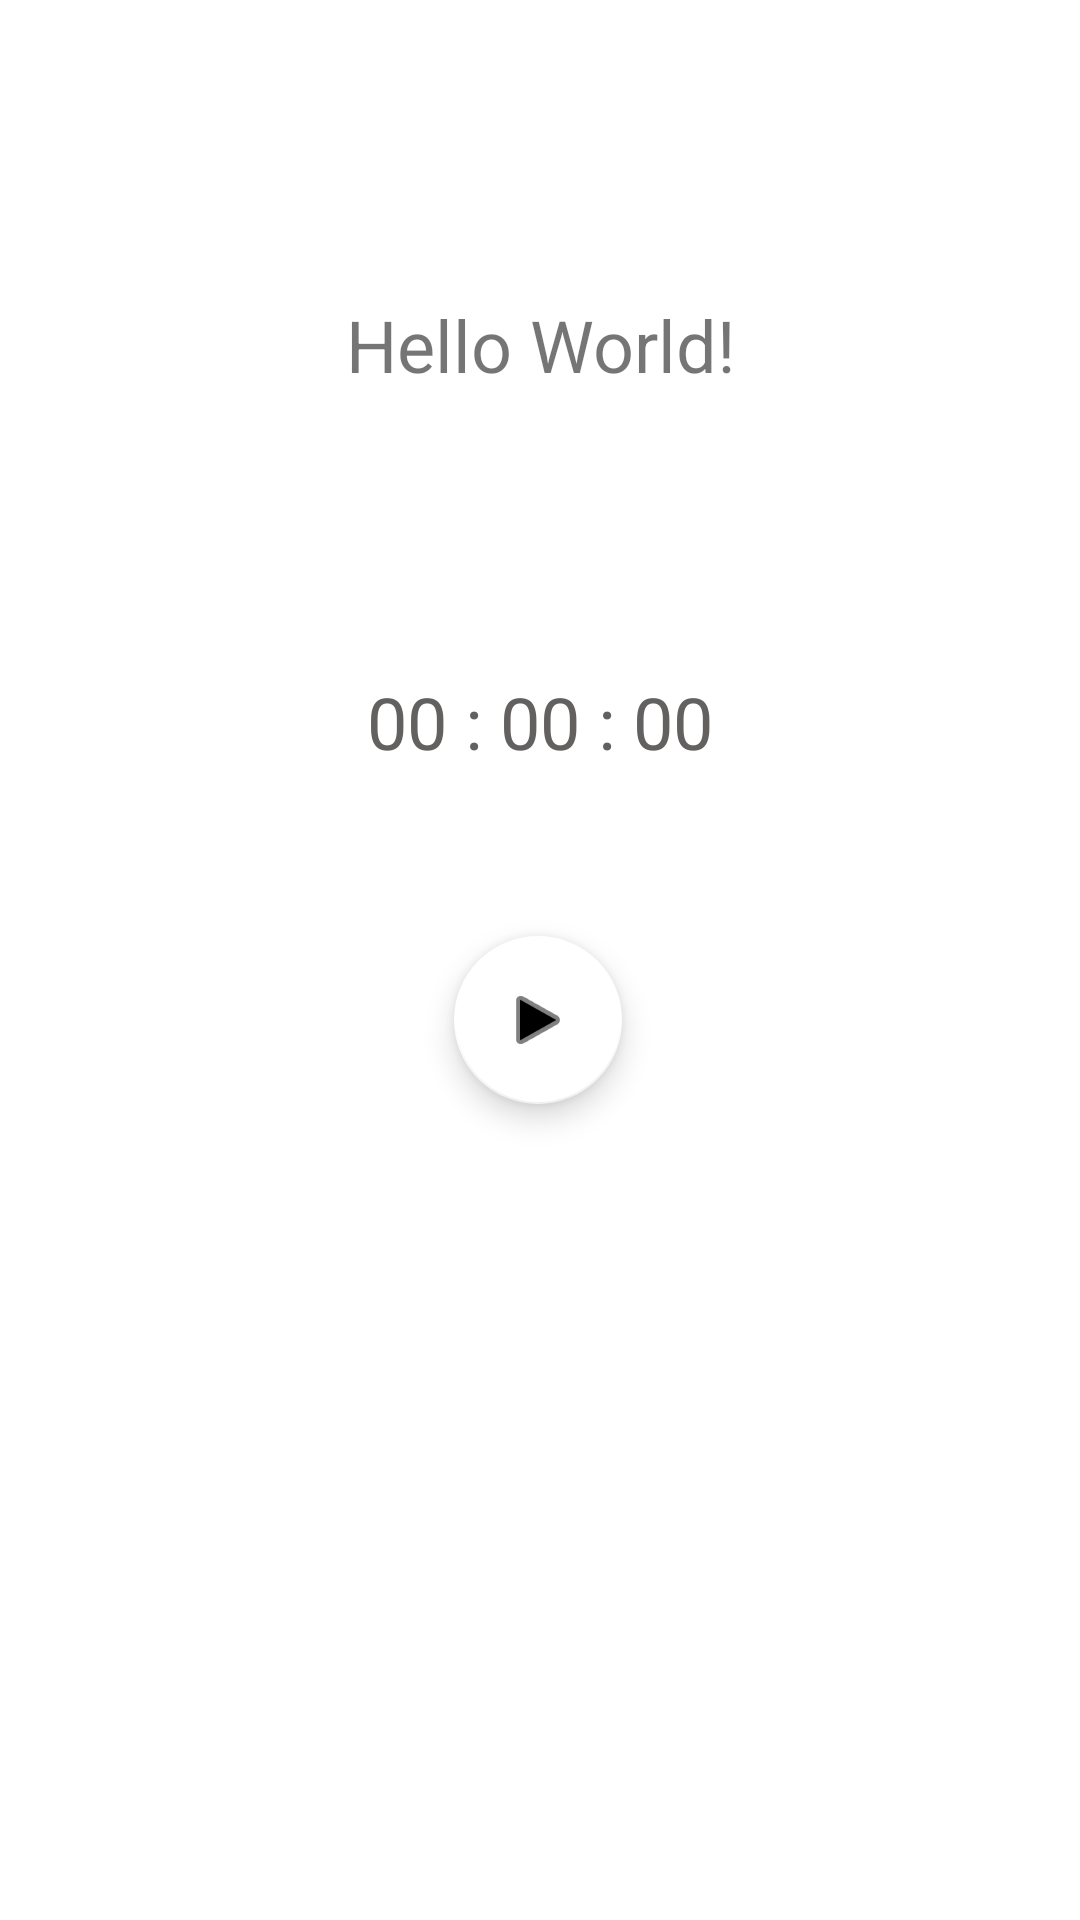

Layout XML and referenced resources for this Android screen:
<!-- AndroidManifest.xml: application theme Theme.ActivityPlayground -->
<!-- res/layout/activity_timer.xml -->
<?xml version="1.0" encoding="utf-8"?>

<androidx.constraintlayout.widget.ConstraintLayout xmlns:android="http://schemas.android.com/apk/res/android"
    xmlns:app="http://schemas.android.com/apk/res-auto"
    xmlns:tools="http://schemas.android.com/tools"
    android:layout_width="match_parent"
    android:layout_height="match_parent"
    tools:context=".MainActivity">

    <TextView
        android:id="@+id/time_text"
        android:layout_width="wrap_content"
        android:layout_height="wrap_content"
        android:text="00 : 00 : 00"
        android:textColor="#636060"
        android:textSize="24sp"
        app:layout_constraintBottom_toBottomOf="parent"
        app:layout_constraintLeft_toLeftOf="parent"
        app:layout_constraintRight_toRightOf="parent"
        app:layout_constraintTop_toTopOf="parent"
        app:layout_constraintVertical_bias="0.369" />

    <com.google.android.material.floatingactionbutton.FloatingActionButton
        android:id="@+id/play_pause_fab"
        android:layout_width="wrap_content"
        android:layout_height="wrap_content"
        android:layout_marginTop="312dp"
        android:clickable="true"
        android:onClick="startTimer"
        android:tint="#3F51B5"
        app:backgroundTint="#FFFFFF"
        app:layout_constraintEnd_toEndOf="parent"
        app:layout_constraintHorizontal_bias="0.498"
        app:layout_constraintStart_toStartOf="parent"
        app:layout_constraintTop_toTopOf="parent"
        app:rippleColor="#FFFFFF"
        app:srcCompat="@android:drawable/ic_media_play" />

    <TextView
        android:id="@+id/workout_title"
        android:layout_width="209dp"
        android:layout_height="77dp"
        android:layout_marginTop="93dp"
        android:layout_marginBottom="88dp"
        android:gravity="center"
        android:lineSpacingExtra="8sp"
        android:text="Hello World!"
        android:textSize="24sp"
        app:layout_constraintBottom_toTopOf="@+id/time_text"
        app:layout_constraintEnd_toEndOf="parent"
        app:layout_constraintStart_toStartOf="parent"
        app:layout_constraintTop_toTopOf="parent" />

</androidx.constraintlayout.widget.ConstraintLayout>
<!-- resources referenced by this layout -->
<resources>
  <style name="Theme.ActivityPlayground" parent="Theme.MaterialComponents.DayNight.DarkActionBar">
          
          <item name="colorPrimary">@color/purple_500</item>
          <item name="colorPrimaryVariant">@color/purple_700</item>
          <item name="colorOnPrimary">@color/white</item>
          
          <item name="colorSecondary">@color/teal_200</item>
          <item name="colorSecondaryVariant">@color/teal_700</item>
          <item name="colorOnSecondary">@color/black</item>
          
          <item name="android:statusBarColor" tools:targetApi="l">?attr/colorPrimaryVariant</item>
          
      </style>
  <!-- not gathered from this repository: default colours our renderer supplied (Android Studio template values) -->
  <color name="purple_500">#FF6200EE</color>
  <color name="purple_700">#FF3700B3</color>
  <color name="teal_200">#FF03DAC5</color>
  <color name="teal_700">#FF018786</color>
  <color name="black">#FF000000</color>
  <color name="white">#FFFFFFFF</color>
</resources>
